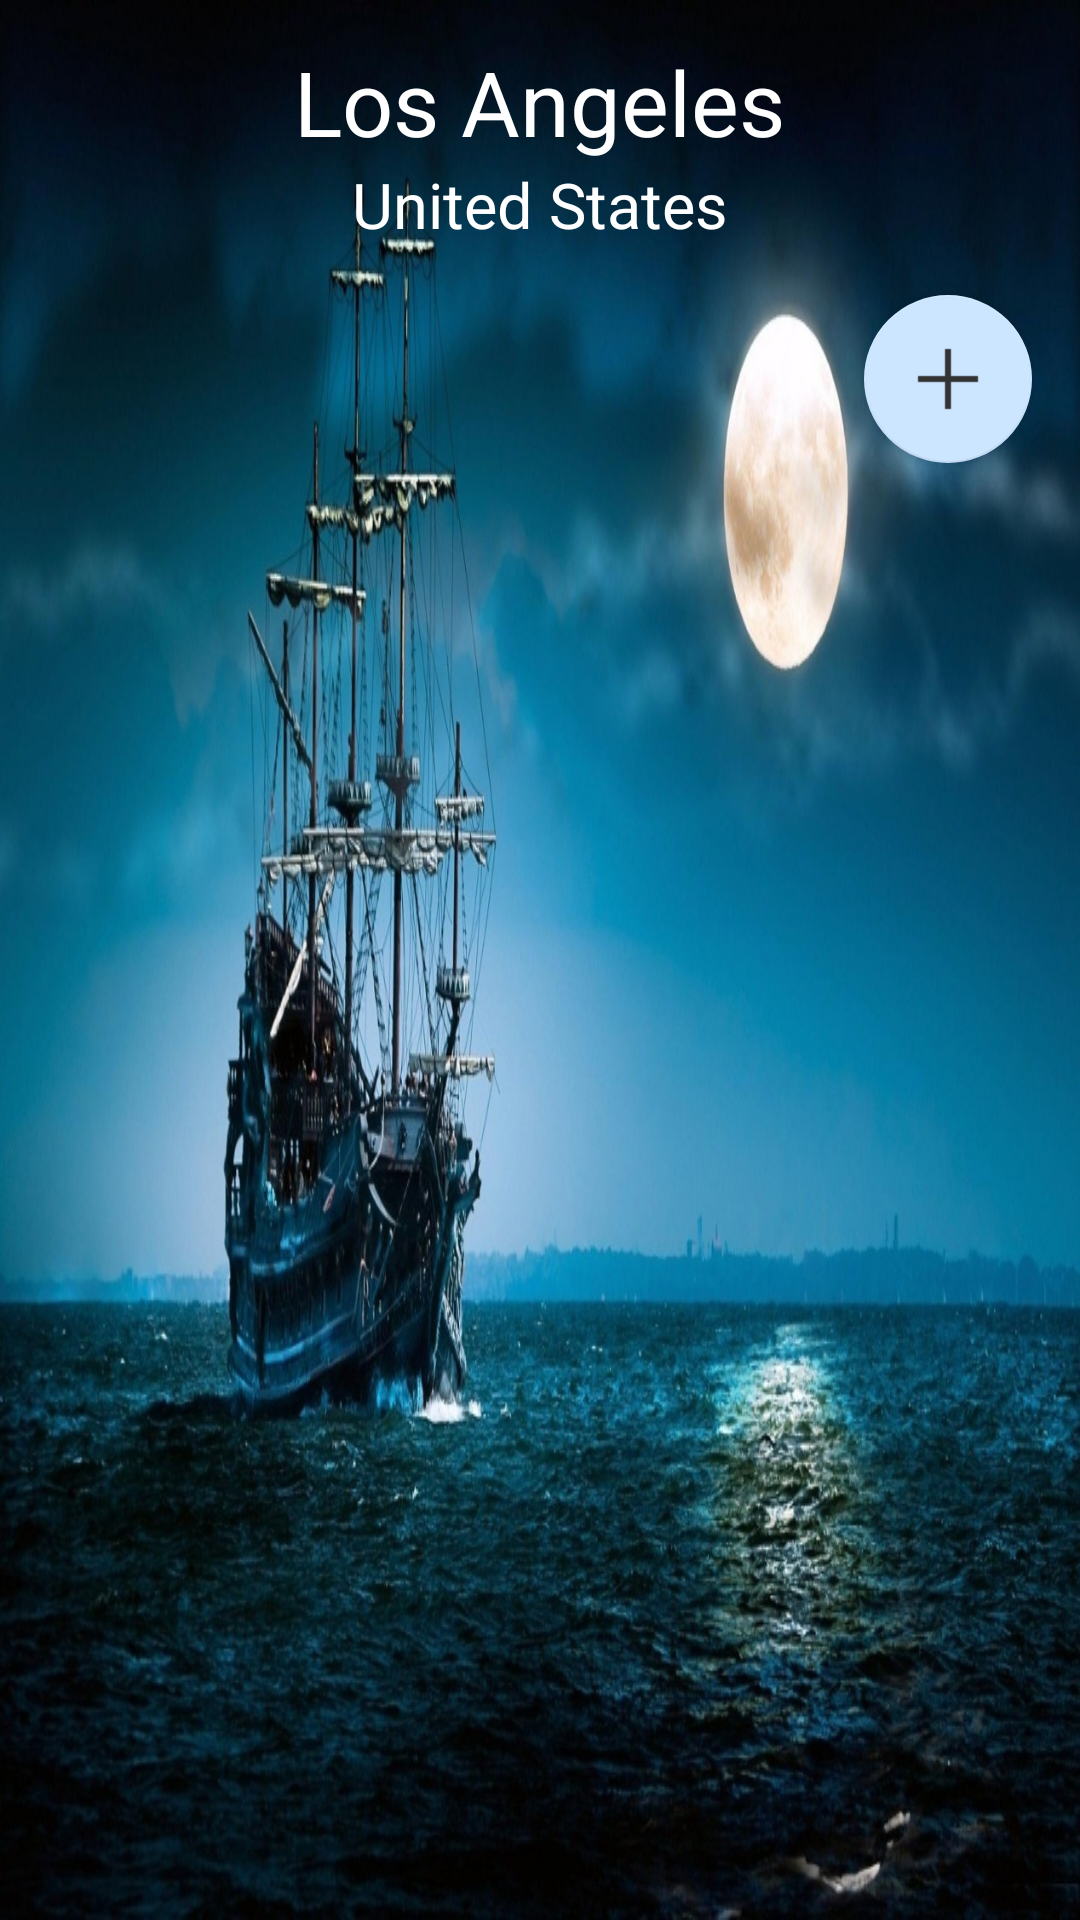

Produce the Android XML layout that renders to this screen, including the resource entries it uses.
<!-- AndroidManifest.xml: application theme AppTheme -->
<!-- res/layout/activity_city_detail.xml -->
<?xml version="1.0" encoding="utf-8"?>
<layout xmlns:android="http://schemas.android.com/apk/res/android"
    xmlns:tools="http://schemas.android.com/tools"
    xmlns:app="http://schemas.android.com/apk/res-auto">

    <LinearLayout
        android:id="@+id/activity_detected_user_activities"
        android:layout_width="match_parent"
        android:layout_height="wrap_content"
        android:orientation="vertical"
        android:gravity="center_horizontal"
        android:background="@drawable/ship_night_"
        tools:context="awarenessplay.com.awarenessplaylistener.useractivity.UserDetectedActivity">

        <LinearLayout
            android:layout_width="match_parent"
            android:layout_height="wrap_content"
            android:orientation="vertical"
            android:gravity="center_horizontal"
            android:background="@drawable/border_color">

            <TextView
                android:textColor="@color/text_color"
                android:layout_width="wrap_content"
                android:layout_height="wrap_content"
                android:id="@+id/textview_city_id"
                android:visibility="invisible"
                android:text="1"
                android:textSize="10sp" />

            <LinearLayout
                android:layout_width="match_parent"
                android:layout_height="wrap_content"
                android:orientation="vertical"
                android:gravity="center_horizontal">

                <LinearLayout
                    android:layout_width="match_parent"
                    android:layout_height="match_parent"
                    android:orientation="horizontal"
                    android:gravity="center_horizontal">

                    <TextView
                        android:textColor="@color/text_color"
                        android:layout_width="wrap_content"
                        android:layout_height="wrap_content"
                        android:id="@+id/textview_city_name"
                        android:text="Los Angeles"
                        android:textSize="30sp" />

                </LinearLayout>

                <LinearLayout
                    android:layout_width="match_parent"
                    android:layout_height="match_parent"
                    android:orientation="horizontal"
                    android:gravity="center_horizontal">

                    <TextView
                        android:textColor="@color/text_color"
                        android:layout_width="wrap_content"
                        android:layout_height="wrap_content"
                        android:id="@+id/textview_country_name"
                        android:text="United States"
                        android:textSize="21sp" />

                </LinearLayout>

            </LinearLayout>

        </LinearLayout>

        <android.support.design.widget.FloatingActionButton
            android:id="@+id/fab"
            android:layout_width="wrap_content"
            android:layout_height="wrap_content"
            android:layout_gravity="bottom|end"
            android:layout_margin="@dimen/fab_margin"
            android:src="@drawable/add"
            app:elevation="6dp"
            app:pressedTranslationZ="12dp"
            app:backgroundTint="@color/backgroundCardViewFixture"
            app:fabSize="normal"/>

    </LinearLayout>

</layout>
<!-- resources referenced by this layout -->
<resources>
  <color name="backgroundCardViewFixture">#cce6ff</color>
  <color name="text_color">#FFFFFF</color>
  <dimen name="fab_margin">16dp</dimen>
  <!-- drawable add: png bitmap (drawable, 223 bytes) -->
  <!-- drawable ship_night_: jpg bitmap (drawable, 302353 bytes) -->
  <style name="AppTheme" parent="Theme.AppCompat.Light.NoActionBar">
          
          <item name="colorPrimary">@color/dark</item>
          <item name="colorPrimaryDark">@color/dark</item>
          <item name="android:buttonStyle">@style/CustomButton</item>
      </style>
  <color name="dark">#090909</color>
  <style name="CustomButton" parent="android:Widget.Button">
          <item name="android:gravity">center_vertical|center_horizontal</item>
          <item name="android:textColor">#FFFFFFFF</item>
          <item name="android:shadowColor">#FF000000</item>
          <item name="android:shadowDx">0</item>
          <item name="android:shadowDy">-1</item>
          <item name="android:shadowRadius">0.1</item>
          <item name="android:textSize">10dip</item>
          <item name="android:textStyle">bold</item>
          <item name="android:background">@drawable/button</item>
          <item name="android:clickable">true</item>
      </style>
</resources>
